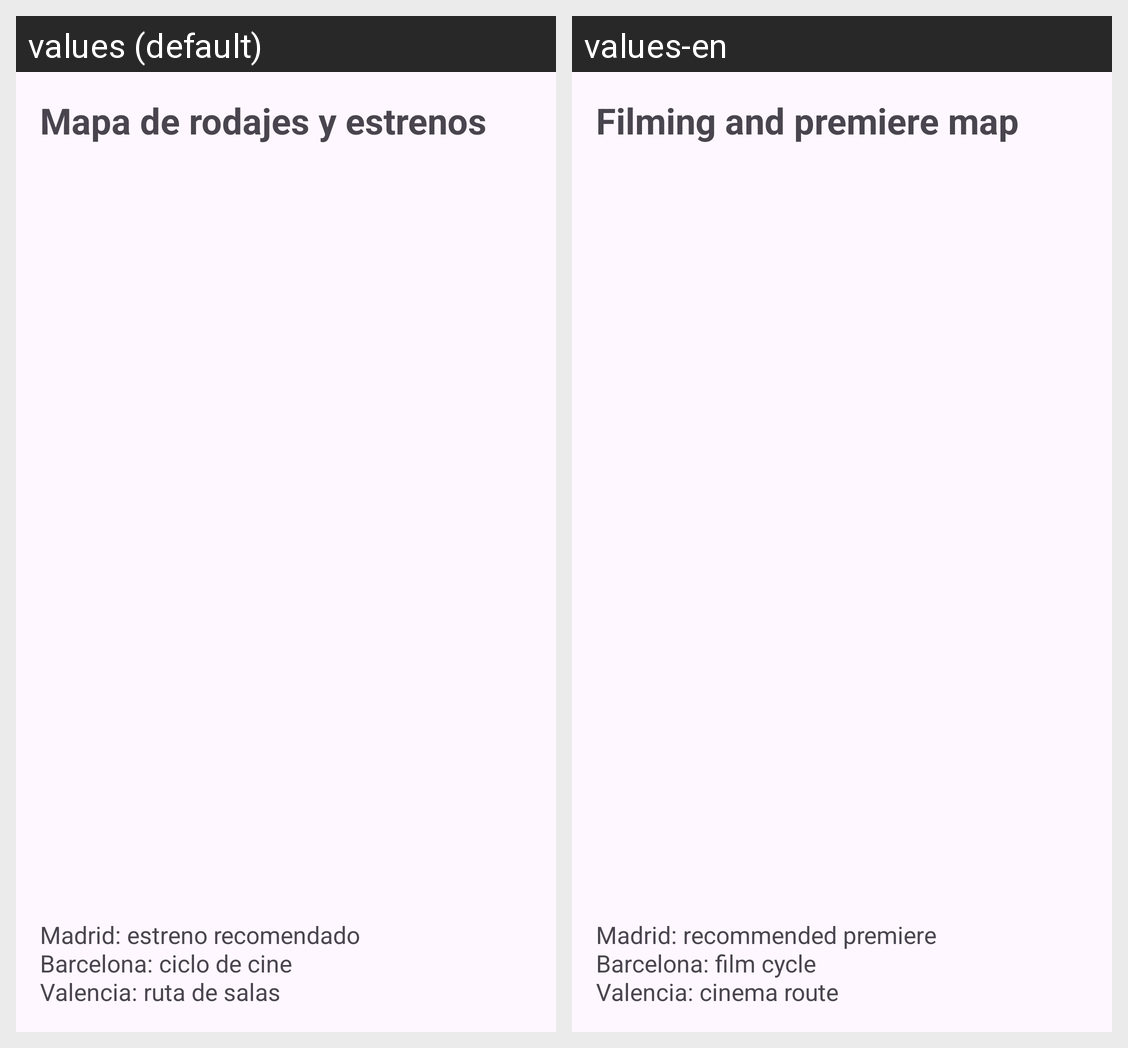

This grid shows one Android layout under two languages. Give, for every string resource on the screen, its name, the default text and each shown locale's text.
Android screen res/layout/fragment_mapa.xml rendered under 2 locales, left to right: values (default), values-en. Device: Nexus 5 (rendered at 1080×1920; each locale shown at half size, 540×960, under a caption strip naming it); theme Theme.CineYSeriesJavierAlfonsoAguiar2.
Strings drawn on this screen, with the default value and each locale's value (text and hints the layout hard-codes, and strings that could not be matched under every locale, appear in the picture but are not listed):

mapa_titulo
  values: Mapa de rodajes y estrenos
  values-en: Filming and premiere map

mapa_descripcion
  values: Madrid: estreno recomendado
      Barcelona: ciclo de cine
      Valencia: ruta de salas
  values-en: Madrid: recommended premiere
      Barcelona: film cycle
      Valencia: cinema route
